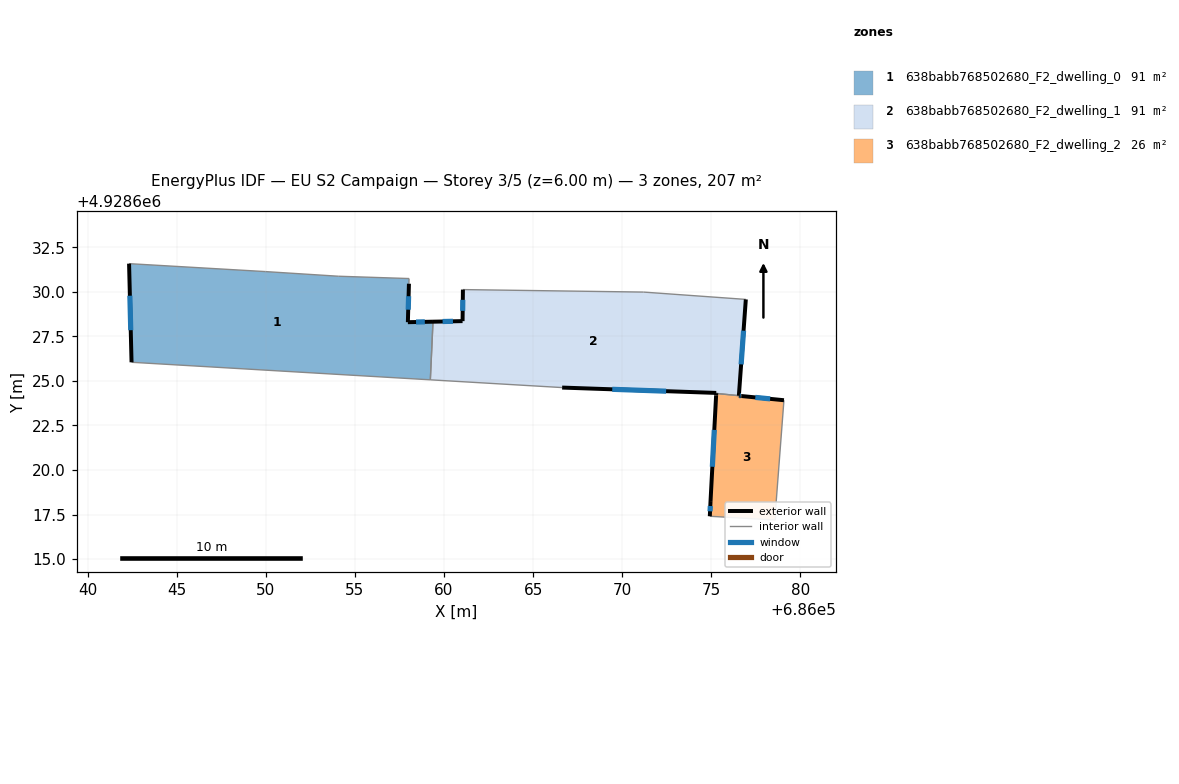
=== STOREY PLAN SPEC (per zone: floor XY polygon, exterior-wall plan segments, windows/doors) ===
zone 1: 638babb768502680_F2_dwelling_0  (90.6 m²)
  floor: (686059.23, 4928625.06) (686059.38, 4928628.33) (686057.97, 4928628.30) (686058.03, 4928630.46) (686058.04, 4928630.75) (686054.07, 4928630.88) (686049.99, 4928631.14) (686042.32, 4928631.58) (686042.46, 4928626.05)
  exterior wall: (686058.03, 4928630.46) – (686057.97, 4928628.30)  [2.2 m]
    window: (686058.01, 4928629.75) – (686057.99, 4928629.00)  [0.8 m²]
  exterior wall: (686057.97, 4928628.30) – (686059.38, 4928628.33)  [1.4 m]
    window: (686058.43, 4928628.31) – (686058.92, 4928628.32)  [0.5 m²]
  exterior wall: (686042.46, 4928626.05) – (686042.32, 4928631.58)  [5.5 m]
    window: (686042.42, 4928627.85) – (686042.37, 4928629.78)  [2.0 m²]
  interior walls: 6
zone 2: 638babb768502680_F2_dwelling_1  (90.5 m²)
  floor: (686076.55, 4928624.17) (686076.94, 4928629.58) (686071.20, 4928629.99) (686061.06, 4928630.13) (686061.04, 4928628.36) (686059.38, 4928628.33) (686059.23, 4928625.06) (686066.63, 4928624.63) (686075.28, 4928624.33) (686075.28, 4928624.30)
  exterior wall: (686061.04, 4928628.36) – (686061.06, 4928630.13)  [1.8 m]
    window: (686061.05, 4928628.93) – (686061.05, 4928629.55)  [0.6 m²]
  exterior wall: (686076.94, 4928629.58) – (686076.55, 4928624.17)  [5.4 m]
    window: (686076.81, 4928627.82) – (686076.68, 4928625.93)  [2.0 m²]
  exterior wall: (686075.28, 4928624.30) – (686075.28, 4928624.33)  [0.0 m]
  exterior wall: (686075.28, 4928624.33) – (686066.63, 4928624.63)  [8.7 m]
    window: (686072.47, 4928624.42) – (686069.44, 4928624.53)  [3.2 m²]
  exterior wall: (686059.38, 4928628.33) – (686061.04, 4928628.36)  [1.7 m]
    window: (686059.92, 4928628.34) – (686060.50, 4928628.35)  [0.6 m²]
  interior walls: 5
zone 3: 638babb768502680_F2_dwelling_2  (25.5 m²)
  floor: (686078.60, 4928617.19) (686078.63, 4928618.03) (686079.08, 4928623.92) (686076.70, 4928624.15) (686075.28, 4928624.30) (686075.27, 4928624.18) (686074.96, 4928618.26) (686074.92, 4928617.40)
  exterior wall: (686074.96, 4928618.26) – (686075.27, 4928624.18)  [5.9 m]
    window: (686075.06, 4928620.18) – (686075.17, 4928622.25)  [2.2 m²]
  exterior wall: (686075.27, 4928624.18) – (686075.28, 4928624.30)  [0.1 m]
  exterior wall: (686076.70, 4928624.15) – (686079.08, 4928623.92)  [2.4 m]
    window: (686077.47, 4928624.08) – (686078.31, 4928623.99)  [0.9 m²]
  exterior wall: (686074.92, 4928617.40) – (686074.96, 4928618.26)  [0.9 m]
    window: (686074.93, 4928617.68) – (686074.95, 4928617.98)  [0.3 m²]
  exterior wall: (686076.55, 4928624.17) – (686076.70, 4928624.15)  [0.1 m]
    window: (686076.60, 4928624.16) – (686076.65, 4928624.16)  [0.1 m²]
  interior walls: 4

=== DERIVED (storey summary) ===
Building: EU S2 Campaign
Storey: 3 of 5  (floor level z = 6.00 m)
Storey gross floor area: 206.7 m²
Zones on this storey: 3
  - 638babb768502680_F2_dwelling_0: floor 90.6 m²; exterior wall 9.1 m (27.3 m²); 3 window(s) 3.3 m²; WWR 12.2%
  - 638babb768502680_F2_dwelling_1: floor 90.5 m²; exterior wall 17.5 m (52.6 m²); 4 window(s) 6.4 m²; WWR 12.2%
  - 638babb768502680_F2_dwelling_2: floor 25.5 m²; exterior wall 9.4 m (28.3 m²); 4 window(s) 3.4 m²; WWR 12.1%
Zone adjacency (shared interzone walls):
  - 638babb768502680_F2_dwelling_0 ↔ 638babb768502680_F2_dwelling_1
  - 638babb768502680_F2_dwelling_1 ↔ 638babb768502680_F2_dwelling_2